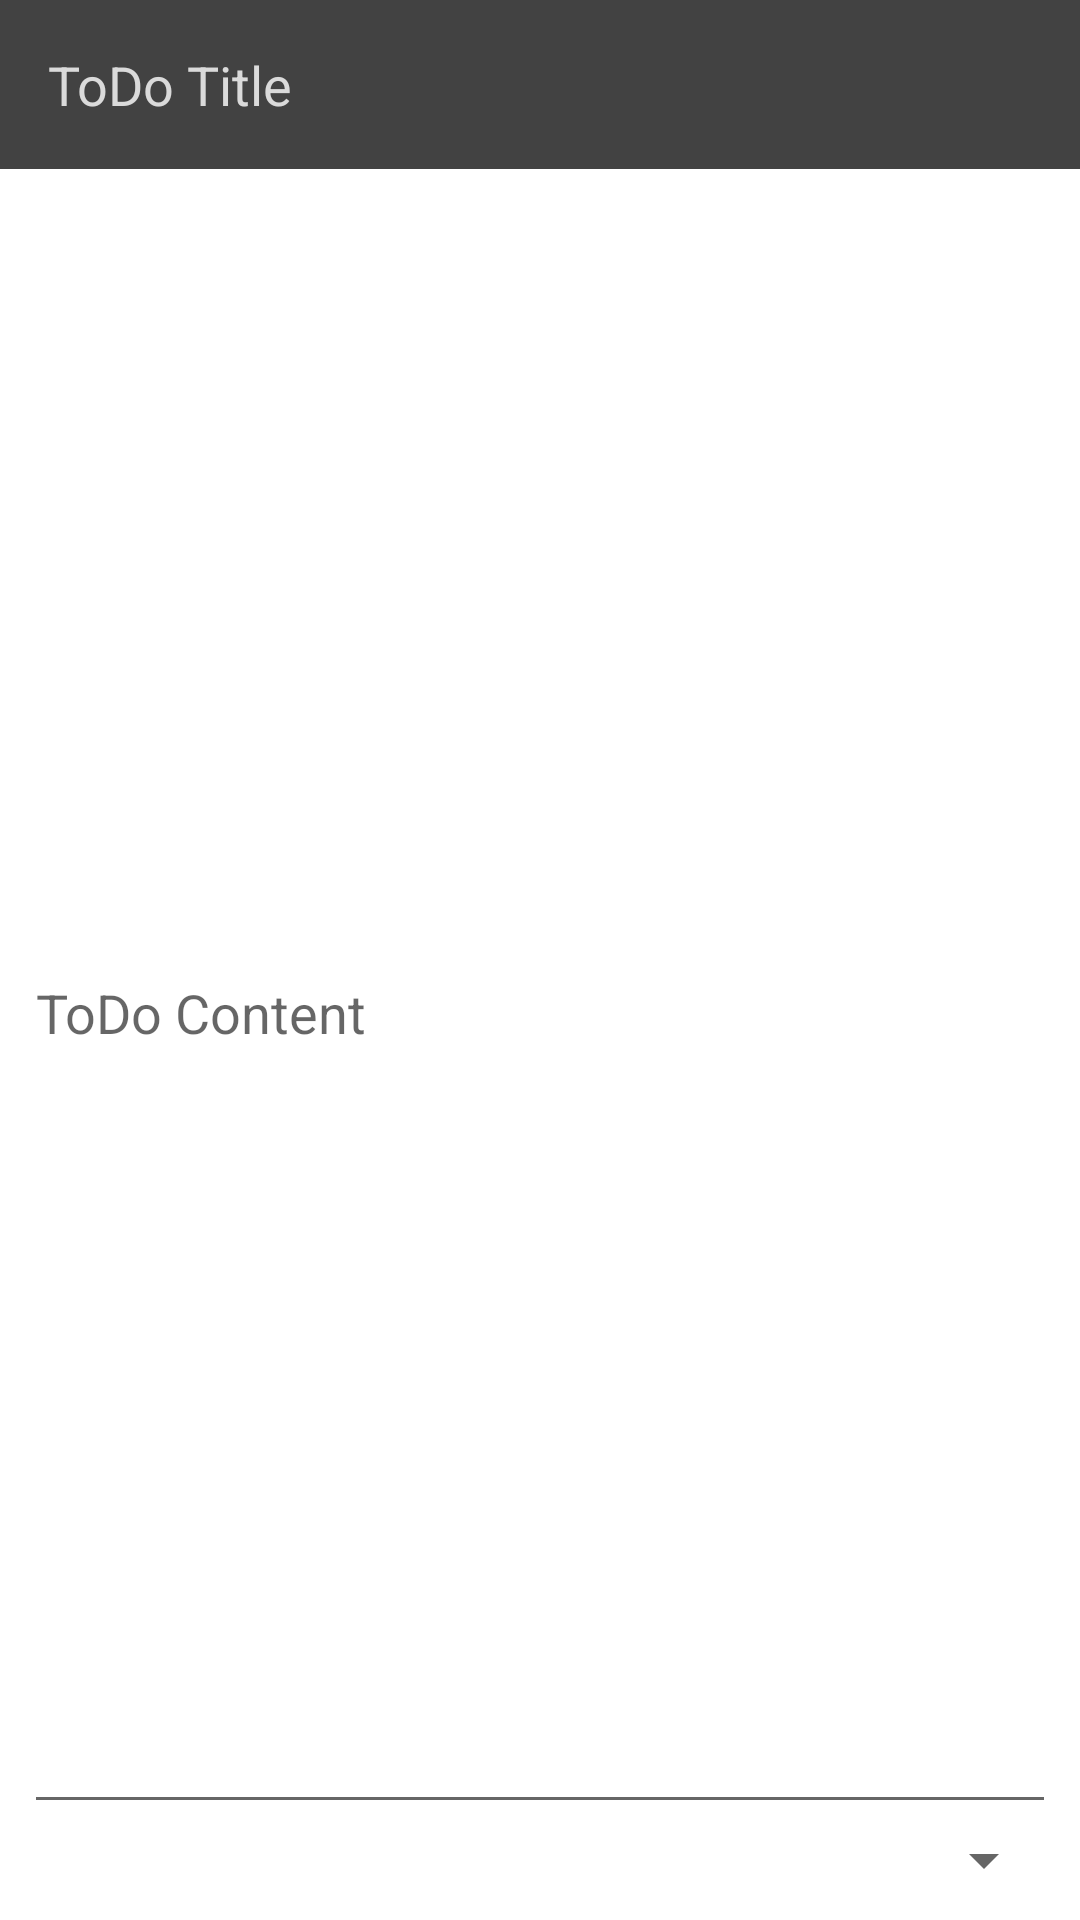

The Android layout XML behind this screen, and the referenced resources:
<!-- AndroidManifest.xml: application theme Theme.ToDo -->
<!-- res/layout/activity_add_update_item.xml -->
<?xml version="1.0" encoding="utf-8"?>

<LinearLayout xmlns:android="http://schemas.android.com/apk/res/android"
    xmlns:tools="http://schemas.android.com/tools"
    android:layout_width="match_parent"
    android:layout_height="match_parent"
    android:orientation="vertical"
    tools:context=".AddUpdateItemActivity">

    <EditText
        android:id="@+id/titleEditText"
        android:layout_width="match_parent"
        android:layout_height="wrap_content"
        android:background="@color/accent"
        android:ems="10"
        android:hint="ToDo Title"
        android:inputType="textPersonName"
        android:padding="16dp"
        android:textColor="@color/actionBarWhite"
        android:textColorHint="@color/tab_text" />

    <LinearLayout
        android:layout_width="match_parent"
        android:layout_height="match_parent"
        android:orientation="vertical"
        android:padding="8dp">

        <EditText
            android:id="@+id/contentEditText"
            android:layout_width="match_parent"
            android:layout_height="0dp"
            android:layout_weight="1"
            android:ems="10"
            android:hint="ToDo Content"
            android:inputType="textMultiLine"
            android:maxLines="6"
            android:minLines="6" />

        <LinearLayout
            android:layout_width="match_parent"
            android:layout_height="wrap_content"
            android:orientation="horizontal">

            <Spinner
                android:id="@+id/prioritySpinner"
                android:layout_width="0dp"
                android:layout_height="wrap_content"
                android:layout_weight="1" />

        </LinearLayout>
    </LinearLayout>
</LinearLayout>
<!-- resources referenced by this layout -->
<resources>
  <color name="accent">#FF424242</color>
  <color name="actionBarWhite">#ffffff</color>
  <color name="tab_text">#dadada</color>
  <style name="Theme.ToDo" parent="Theme.MaterialComponents.DayNight.DarkActionBar">
          
          <item name="colorPrimary">@color/primary</item>
          <item name="colorPrimaryVariant">@color/primary_dark</item>
          <item name="colorOnPrimary">@color/white</item>
          <item name="colorAccent">@color/accent</item>
          
          <item name="colorSecondary">@color/accent</item>
          <item name="colorSecondaryVariant">@color/teal_700</item>
          <item name="colorOnSecondary">@color/black</item>
          
          <item name="android:statusBarColor" tools:targetApi="l">?attr/colorPrimaryVariant</item>
          
          <item name="android:navigationBarColor">@color/navigationBarColor</item>
          <item name="android:windowContentOverlay">@null</item>
  
      </style>
  <color name="primary">#FF424242</color>
  <color name="primary_dark">#212121</color>
  <color name="white">#FFFFFFFF</color>
  <color name="teal_700">#FF018786</color>
  <color name="black">#FF000000</color>
  <color name="navigationBarColor">#212121</color>
</resources>
